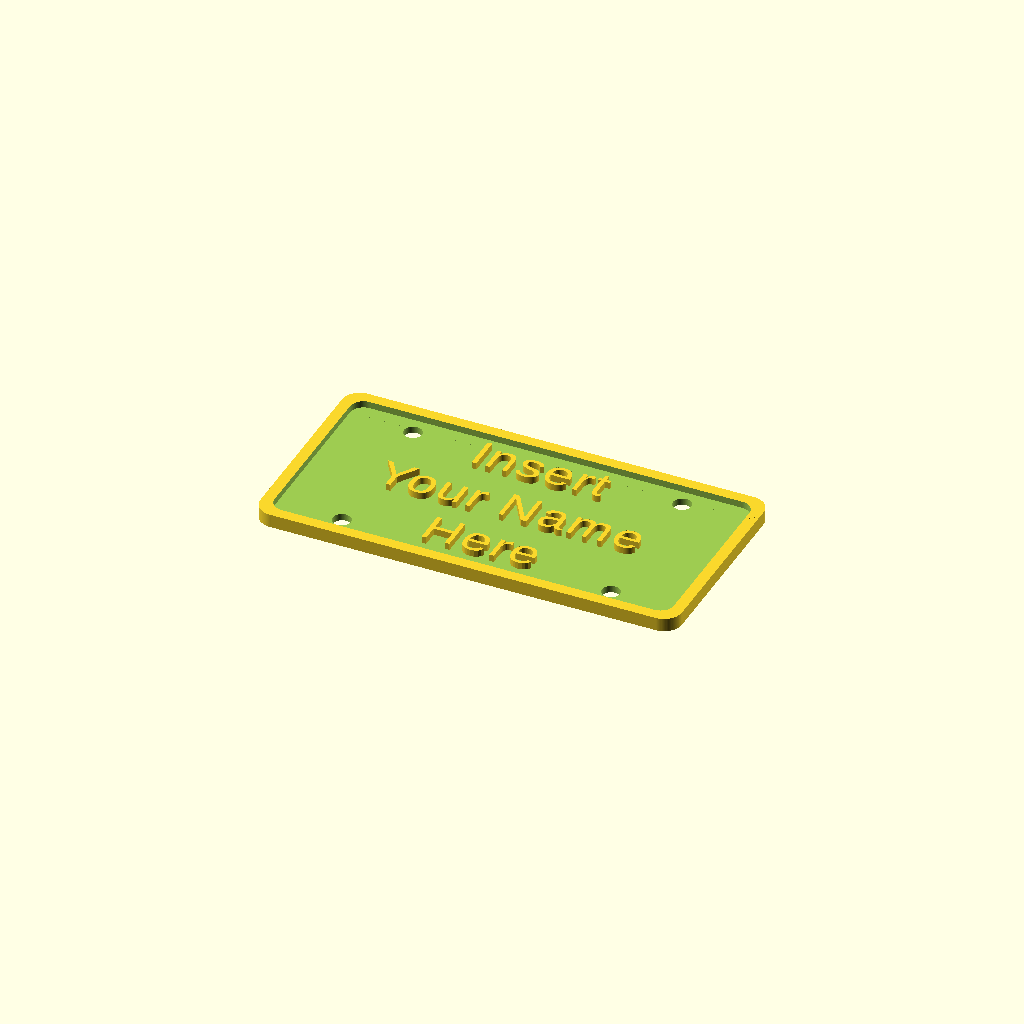
Cell 1 — every parameter at its default value.
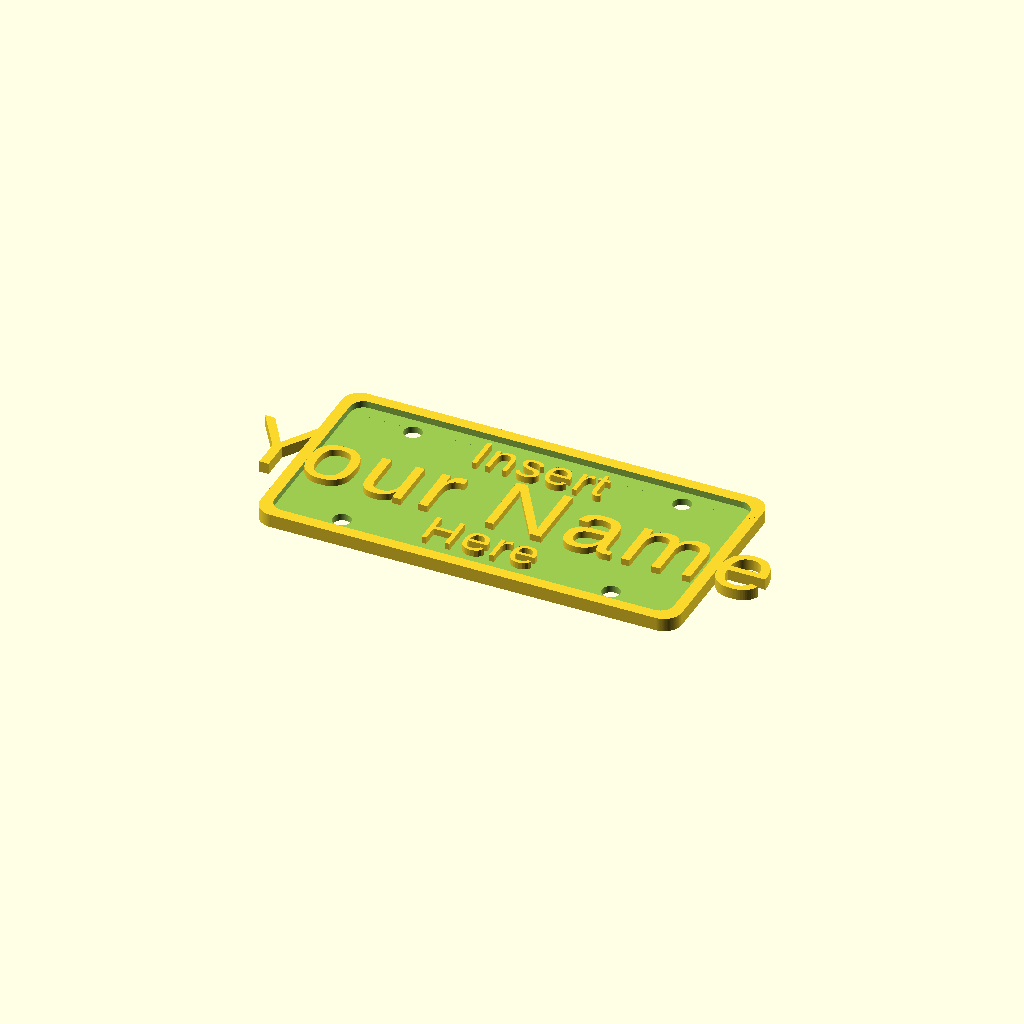
Cell 2: the same model with fontsizeMid = 16.
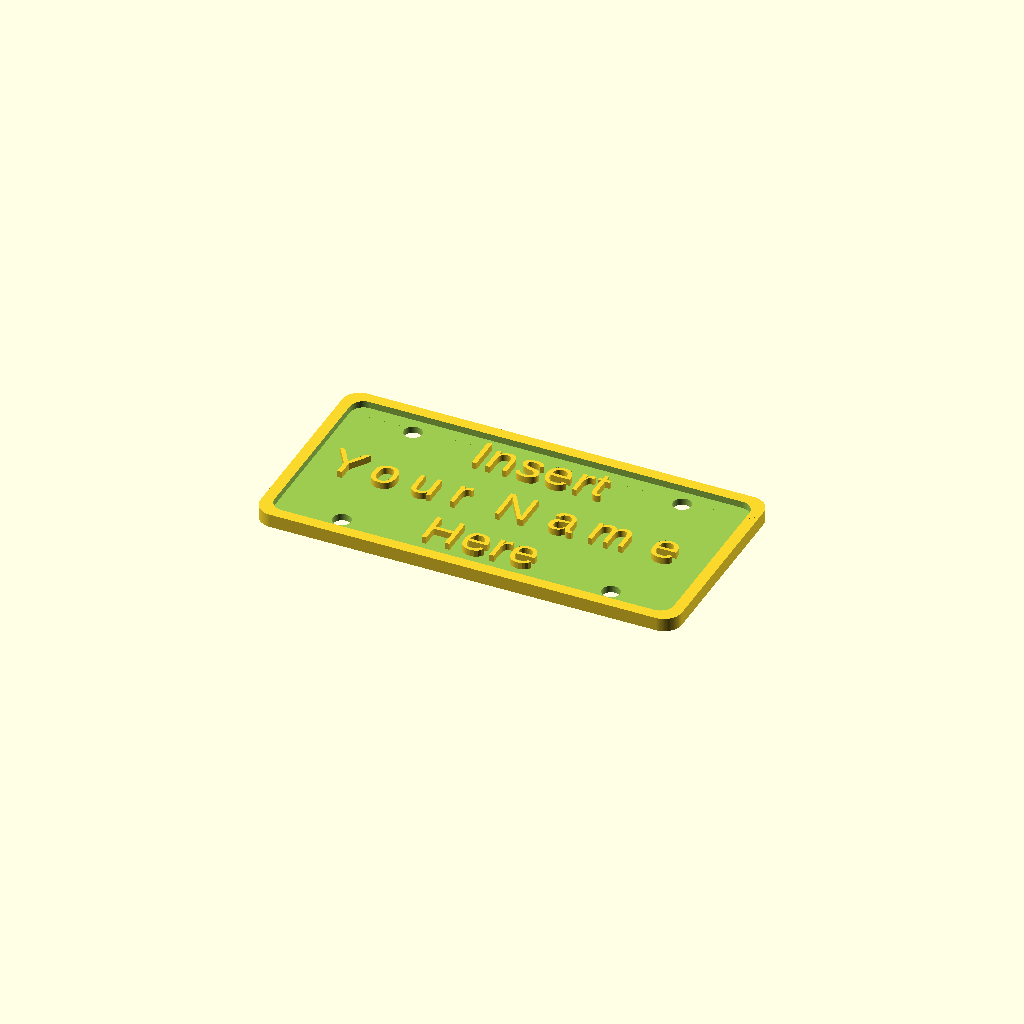
Cell 3 — letter_spacingMid set to 5, the other parameters unchanged.
All cells are drawn from one camera (rotation 55°, 0°, 25°, orthographic, colour scheme Cornfield), so only the parameter changes between them.
OpenSCAD source file inputs/thingiverse/files/thing-1418487/files/LicencePlate.scad:
//V1.0 Initial release
//V1.1 Moved holes to align with Muzz64's plate.
//Thinned the plate out a few mm
//V1.2 Added multiple lines
//V1.3 Allowed different fonts, size, etc on different lines
//V1.4 Updated list of fonts - borrwed from https://www.thingiverse.com/thing:739573
// - a down stripped 'main' font list with 250 fonts(many Thanks to tbuser for giving me the list(http://www.thingiverse.com/download:1335652) of the installed fonts)
//V1.5 Minor updates: Default font set to a built in one. Default font size reset to a more manageable size.
//V1.6 The top and bottom lines can be moved vertically through a small range. And....It doesn't work. NFI why.
//V1.7 Think I fixed the issue above (had the slider the wrong way around).


use <MCAD/boxes.scad>

//CUSTOMIZER VARIABLES
// preview[view:south, tilt:top]

//Line 1
    text1 = "Insert";
//Line 2
    text2 = "Your Name";
//Line3
    text3 = "Here";

//CUSTOMIZER VARIABLES END

/* [Text options Top Line] */
fontTop="Liberation Sans"; //[Abril Fatface,Aclonica,Acme,Advent Pro,Akronim,Aladin,Alegreya,Alegreya Sans,Alegreya SC,Alex Brush,Alfa Slab One,Alice,Amaranth,Architects Daughter,Archivo Black,Archivo Narrow,Arimo,Arvo,Asap,Astloch,Asul,Averia Libre,Averia Serif Libre,Bangers,Basic,Belgrano,Berkshire Swash,Bigshot One,Bilbo Swash Caps,Black Ops One,Bonbon,Bowlby One SC,Brawler,Bubblegum Sans,Butterfly Kids,Cabin Condensed,Caesar Dressing,Cagliostro,Calligraffitti,Capriola,Carter One,Changa One,Chango,Chelsea Market,Cherry Cream Soda,Chewy,Chicle,Chivo,Clicker Script,Coming Soon,Concert One,Condiment,Cookie,Courgette,Covered By Your Grace,Crimson Text,Dancing Script,DejaVu Sans,DejaVu Serif,Dhurjati,Doppio One,Dosis,Droid Sans,Eagle Lake,Electrolize,Emilys Candy,Encode Sans,Encode Sans Compressed,Euphoria Script,Exo,Exo 2,Faster One,Federo,Finger Paint,Fjord One,Fontdiner Swanky,Freckle Face,Fruktur,Gabriela,Geo,Germania One,Give You Glory,Gloria Hallelujah,Goudy Bookletter 1911,Graduate,Grand Hotel,Great Vibes,Griffy,Hanalei Fill,Happy Monkey,Henny Penny,Hind,IM Fell English SC,Indie Flower,Irish Grover,Italianno,Jacques Francois Shadow,Jolly Lodger,Josefin Slab,Joti One,Judson,Just Another Hand,Kalam,Kameron,Karma,Kavoon,Knewave,Kranky,Kristi,Laila,Lakki Reddy,Lancelot,Lato,Leckerli One,Ledger,Lekton,Lemon One,Liberation Sans,Libre Caslon Text,Life Savers,Lilita One,Lily Script One,Limelight,Lobster,Lobster Two,Londrina Outline,Londrina Shadow,Londrina Solid,Lora,Love Ya Like A Sister,Loved by the King,Lovers Quarrel,Luckiest Guy,Lusitana,Macondo,Macondo Swash Caps,Mako,Marck Script,Margarine,Marko One,Maven Pro,McLaren,MedievalSharp,Merienda One,Merriweather,Mervale Script,Metal Mania,Metrophobic,Milonga,Miltonian Tattoo,Miss Fajardose,Molle,Montez,Montserrat,Mr De Haviland,Mystery Quest,Neucha,New Rocker,Niconne,Nosifer,Nothing You Could Do,Noto Sans Oriya,Noto Serif,Nova Square,Nunito,Old Standard TT,Oleo Script,Oleo Script Swash Caps,Orbitron,Oregano,Orienta,Original Surfer,Oswald,Over the Rainbow,Overlock,Oxygen,Pacifico,Paprika,Parisienne,Patrick Hand SC,Paytone One,Peralta,Permanent Marker,Piedra,Pirata One,Play,Playball,Poetsen One,Poppins,Press Start 2P,Princess Sofia,PT Mono,Qwigley,Racing Sans One,Raleway,Rancho,Ranga,Ribeye,Roboto,Roboto Condensed,Roboto Slab,Rochester,Rock Salt,Rubik One,Sail,Salsa,Sansita One,Sarina,Satisfy,Schoolbell,Seaweed Script,Sevillana,Shadows Into Light,Shadows Into Light Two,Share,Six Caps,Skranji,Source Sans Pro,Spicy Rice,Stardos Stencil,Stoke,Syncopate,Teko,Terminal Dosis,The Girl Next Door,Tillana,Timmana,Titillium Web,Ubuntu,Ultra,Underdog,UnifrakturCook,UnifrakturMaguntia,Vampiro One,Vidaloka,Viga,Voces,Volkhov,Vollkorn,Voltaire,Waiting for the Sunrise,Wallpoet,Wellfleet,Wendy One,Yellowtail,Yesteryear,Zeyada, License Plate, Unica One]

styleTop="Regular"; //[Regular, Bold, Italic]

fontstyleTop = str(fontTop,":",styleTop);

//Height of characters [mm]
fontsizeTop=8;  //[5:9]

//Top Text Position
TopY = 18; //[12:20]

letter_spacingTop = 1; //[-1:5]
letterspacingTop = 1.0+letter_spacingTop/10;


/* [Text options Middle Line] */
fontMid="Liberation Sans"; //[Abril Fatface,Aclonica,Acme,Advent Pro,Akronim,Aladin,Alegreya,Alegreya Sans,Alegreya SC,Alex Brush,Alfa Slab One,Alice,Amaranth,Architects Daughter,Archivo Black,Archivo Narrow,Arimo,Arvo,Asap,Astloch,Asul,Averia Libre,Averia Serif Libre,Bangers,Basic,Belgrano,Berkshire Swash,Bigshot One,Bilbo Swash Caps,Black Ops One,Bonbon,Bowlby One SC,Brawler,Bubblegum Sans,Butterfly Kids,Cabin Condensed,Caesar Dressing,Cagliostro,Calligraffitti,Capriola,Carter One,Changa One,Chango,Chelsea Market,Cherry Cream Soda,Chewy,Chicle,Chivo,Clicker Script,Coming Soon,Concert One,Condiment,Cookie,Courgette,Covered By Your Grace,Crimson Text,Dancing Script,DejaVu Sans,DejaVu Serif,Dhurjati,Doppio One,Dosis,Droid Sans,Eagle Lake,Electrolize,Emilys Candy,Encode Sans,Encode Sans Compressed,Euphoria Script,Exo,Exo 2,Faster One,Federo,Finger Paint,Fjord One,Fontdiner Swanky,Freckle Face,Fruktur,Gabriela,Geo,Germania One,Give You Glory,Gloria Hallelujah,Goudy Bookletter 1911,Graduate,Grand Hotel,Great Vibes,Griffy,Hanalei Fill,Happy Monkey,Henny Penny,Hind,IM Fell English SC,Indie Flower,Irish Grover,Italianno,Jacques Francois Shadow,Jolly Lodger,Josefin Slab,Joti One,Judson,Just Another Hand,Kalam,Kameron,Karma,Kavoon,Knewave,Kranky,Kristi,Laila,Lakki Reddy,Lancelot,Lato,Leckerli One,Ledger,Lekton,Lemon One,Liberation Sans,Libre Caslon Text,Life Savers,Lilita One,Lily Script One,Limelight,Lobster,Lobster Two,Londrina Outline,Londrina Shadow,Londrina Solid,Lora,Love Ya Like A Sister,Loved by the King,Lovers Quarrel,Luckiest Guy,Lusitana,Macondo,Macondo Swash Caps,Mako,Marck Script,Margarine,Marko One,Maven Pro,McLaren,MedievalSharp,Merienda One,Merriweather,Mervale Script,Metal Mania,Metrophobic,Milonga,Miltonian Tattoo,Miss Fajardose,Molle,Montez,Montserrat,Mr De Haviland,Mystery Quest,Neucha,New Rocker,Niconne,Nosifer,Nothing You Could Do,Noto Sans Oriya,Noto Serif,Nova Square,Nunito,Old Standard TT,Oleo Script,Oleo Script Swash Caps,Orbitron,Oregano,Orienta,Original Surfer,Oswald,Over the Rainbow,Overlock,Oxygen,Pacifico,Paprika,Parisienne,Patrick Hand SC,Paytone One,Peralta,Permanent Marker,Piedra,Pirata One,Play,Playball,Poetsen One,Poppins,Press Start 2P,Princess Sofia,PT Mono,Qwigley,Racing Sans One,Raleway,Rancho,Ranga,Ribeye,Roboto,Roboto Condensed,Roboto Slab,Rochester,Rock Salt,Rubik One,Sail,Salsa,Sansita One,Sarina,Satisfy,Schoolbell,Seaweed Script,Sevillana,Shadows Into Light,Shadows Into Light Two,Share,Six Caps,Skranji,Source Sans Pro,Spicy Rice,Stardos Stencil,Stoke,Syncopate,Teko,Terminal Dosis,The Girl Next Door,Tillana,Timmana,Titillium Web,Ubuntu,Ultra,Underdog,UnifrakturCook,UnifrakturMaguntia,Vampiro One,Vidaloka,Viga,Voces,Volkhov,Vollkorn,Voltaire,Waiting for the Sunrise,Wallpoet,Wellfleet,Wendy One,Yellowtail,Yesteryear,Zeyada, License Plate, Unica One]

styleMid="Regular"; //[Regular, Bold, Italic]

fontstyleMid = str(fontMid,":",styleMid);

//Height of characters [mm]
fontsizeMid=8;  //[5:16]						  

letter_spacingMid = 1; //[-1:5]
letterspacingMid = 1.0+letter_spacingMid/10;

/* [Text options Bottom Line] */
fontBot="Liberation Sans"; //[Abril Fatface,Aclonica,Acme,Advent Pro,Akronim,Aladin,Alegreya,Alegreya Sans,Alegreya SC,Alex Brush,Alfa Slab One,Alice,Amaranth,Architects Daughter,Archivo Black,Archivo Narrow,Arimo,Arvo,Asap,Astloch,Asul,Averia Libre,Averia Serif Libre,Bangers,Basic,Belgrano,Berkshire Swash,Bigshot One,Bilbo Swash Caps,Black Ops One,Bonbon,Bowlby One SC,Brawler,Bubblegum Sans,Butterfly Kids,Cabin Condensed,Caesar Dressing,Cagliostro,Calligraffitti,Capriola,Carter One,Changa One,Chango,Chelsea Market,Cherry Cream Soda,Chewy,Chicle,Chivo,Clicker Script,Coming Soon,Concert One,Condiment,Cookie,Courgette,Covered By Your Grace,Crimson Text,Dancing Script,DejaVu Sans,DejaVu Serif,Dhurjati,Doppio One,Dosis,Droid Sans,Eagle Lake,Electrolize,Emilys Candy,Encode Sans,Encode Sans Compressed,Euphoria Script,Exo,Exo 2,Faster One,Federo,Finger Paint,Fjord One,Fontdiner Swanky,Freckle Face,Fruktur,Gabriela,Geo,Germania One,Give You Glory,Gloria Hallelujah,Goudy Bookletter 1911,Graduate,Grand Hotel,Great Vibes,Griffy,Hanalei Fill,Happy Monkey,Henny Penny,Hind,IM Fell English SC,Indie Flower,Irish Grover,Italianno,Jacques Francois Shadow,Jolly Lodger,Josefin Slab,Joti One,Judson,Just Another Hand,Kalam,Kameron,Karma,Kavoon,Knewave,Kranky,Kristi,Laila,Lakki Reddy,Lancelot,Lato,Leckerli One,Ledger,Lekton,Lemon One,Liberation Sans,Libre Caslon Text,Life Savers,Lilita One,Lily Script One,Limelight,Lobster,Lobster Two,Londrina Outline,Londrina Shadow,Londrina Solid,Lora,Love Ya Like A Sister,Loved by the King,Lovers Quarrel,Luckiest Guy,Lusitana,Macondo,Macondo Swash Caps,Mako,Marck Script,Margarine,Marko One,Maven Pro,McLaren,MedievalSharp,Merienda One,Merriweather,Mervale Script,Metal Mania,Metrophobic,Milonga,Miltonian Tattoo,Miss Fajardose,Molle,Montez,Montserrat,Mr De Haviland,Mystery Quest,Neucha,New Rocker,Niconne,Nosifer,Nothing You Could Do,Noto Sans Oriya,Noto Serif,Nova Square,Nunito,Old Standard TT,Oleo Script,Oleo Script Swash Caps,Orbitron,Oregano,Orienta,Original Surfer,Oswald,Over the Rainbow,Overlock,Oxygen,Pacifico,Paprika,Parisienne,Patrick Hand SC,Paytone One,Peralta,Permanent Marker,Piedra,Pirata One,Play,Playball,Poetsen One,Poppins,Press Start 2P,Princess Sofia,PT Mono,Qwigley,Racing Sans One,Raleway,Rancho,Ranga,Ribeye,Roboto,Roboto Condensed,Roboto Slab,Rochester,Rock Salt,Rubik One,Sail,Salsa,Sansita One,Sarina,Satisfy,Schoolbell,Seaweed Script,Sevillana,Shadows Into Light,Shadows Into Light Two,Share,Six Caps,Skranji,Source Sans Pro,Spicy Rice,Stardos Stencil,Stoke,Syncopate,Teko,Terminal Dosis,The Girl Next Door,Tillana,Timmana,Titillium Web,Ubuntu,Ultra,Underdog,UnifrakturCook,UnifrakturMaguntia,Vampiro One,Vidaloka,Viga,Voces,Volkhov,Vollkorn,Voltaire,Waiting for the Sunrise,Wallpoet,Wellfleet,Wendy One,Yellowtail,Yesteryear,Zeyada, License Plate, Unica One]

styleBot="Regular"; //[Regular, Bold, Italic]

fontstyleBot = str(fontBot,":",styleBot);

//Height of characters [mm]
fontsizeBot=8;  //[5:9]

//Bottom Text Position
BotY=-10; //[-12:-6]

letter_spacingBot = 1; //[-1:5]
letterspacingBot = 1.0+letter_spacingBot/10;

difference (){
    $fn=100;
    roundedBox([94,47,3],4,true); 
    translate([0,0,1.5]) roundedBox([89,42,3],3,true);
    translate([-30,17,-5]) cylinder(h=10, r=2);
    translate([-30,-17,-5]) cylinder(h=10, r=2);
    translate([30,17,-5]) cylinder(h=10, r=2);
    translate([30,-17,-5]) cylinder(h=10, r=2);
}
translate([0,TopY,-1]){
    $fn=100;
    linear_extrude(2.5) text(text1, fontsizeTop, font = fontstyleTop, valign = "top", halign = "center", spacing = letterspacingTop);
}
translate([0,0,-1]){
    $fn=100;
    linear_extrude(2.5) text(text2, fontsizeMid, font = fontstyleMid, valign = "center", halign = "center", spacing = letterspacingMid);

}
translate([0,BotY,-1]){
    linear_extrude(2.5) text(text3, fontsizeBot, font = fontstyleBot, valign = "top", halign = "center", spacing = letterspacingBot);
}
Customizer parameters (derived from the source; name, type, default, range or options):
text1: string, default "Insert"
text2: string, default "Your Name"
text3: string, default "Here"
fontTop: string, default "Liberation Sans"
styleTop: string, default "Regular", options "Regular", "Bold", "Italic"
fontsizeTop: number, default 8, range 5 to 9
TopY: number, default 18, range 12 to 20
letter_spacingTop: number, default 1, range -1 to 5
fontMid: string, default "Liberation Sans"
styleMid: string, default "Regular", options "Regular", "Bold", "Italic"
fontsizeMid: number, default 8, range 5 to 16
letter_spacingMid: number, default 1, range -1 to 5
fontBot: string, default "Liberation Sans"
styleBot: string, default "Regular", options "Regular", "Bold", "Italic"
fontsizeBot: number, default 8, range 5 to 9
BotY: number, default -10, range -12 to -6
letter_spacingBot: number, default 1, range -1 to 5
